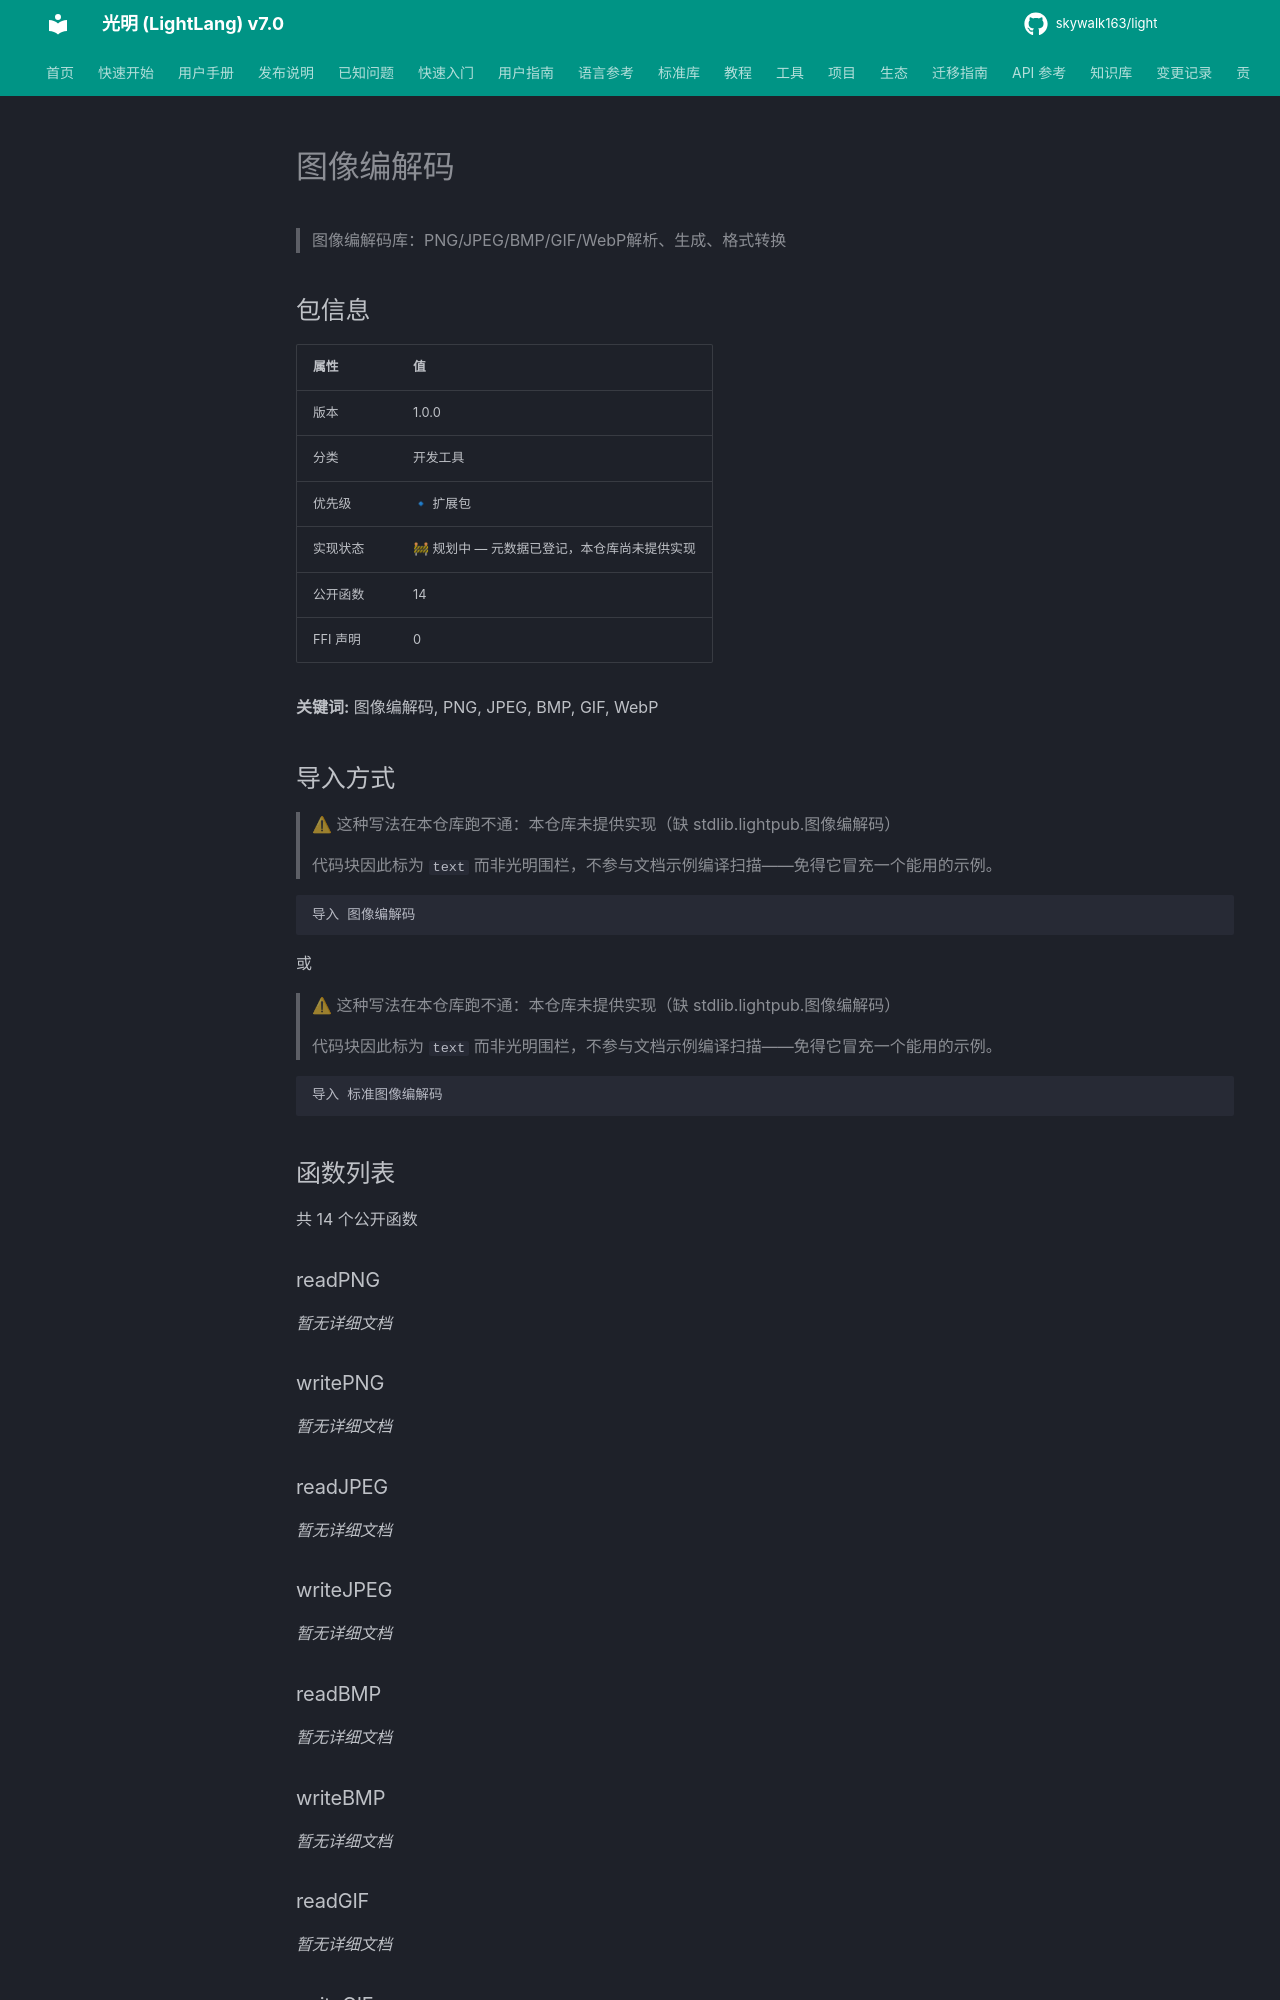

repository: skywalk163/light · page: lightpub/图像编解码/index.html · generator: mkdocs

# 图像编解码

> 图像编解码库：PNG/JPEG/BMP/GIF/WebP解析、生成、格式转换

## 包信息

| 属性 | 值 |
|------|-----|
| 版本 | 1.0.0 |
| 分类 | 开发工具 |
| 优先级 | 🔹 扩展包 |
| 实现状态 | 🚧 规划中 — 元数据已登记，本仓库尚未提供实现 |
| 公开函数 | 14 |
| FFI 声明 | 0 |

**关键词:** 图像编解码, PNG, JPEG, BMP, GIF, WebP

## 导入方式

> ⚠ 这种写法在本仓库跑不通：本仓库未提供实现（缺 stdlib.lightpub.图像编解码）
>
> 代码块因此标为 `text` 而非光明围栏，不参与文档示例编译扫描——免得它冒充一个能用的示例。

```text
导入 图像编解码
```

或

> ⚠ 这种写法在本仓库跑不通：本仓库未提供实现（缺 stdlib.lightpub.图像编解码）
>
> 代码块因此标为 `text` 而非光明围栏，不参与文档示例编译扫描——免得它冒充一个能用的示例。

```text
导入 标准图像编解码
```

## 函数列表

共 14 个公开函数

### readPNG

*暂无详细文档*

### writePNG

*暂无详细文档*

### readJPEG

*暂无详细文档*
